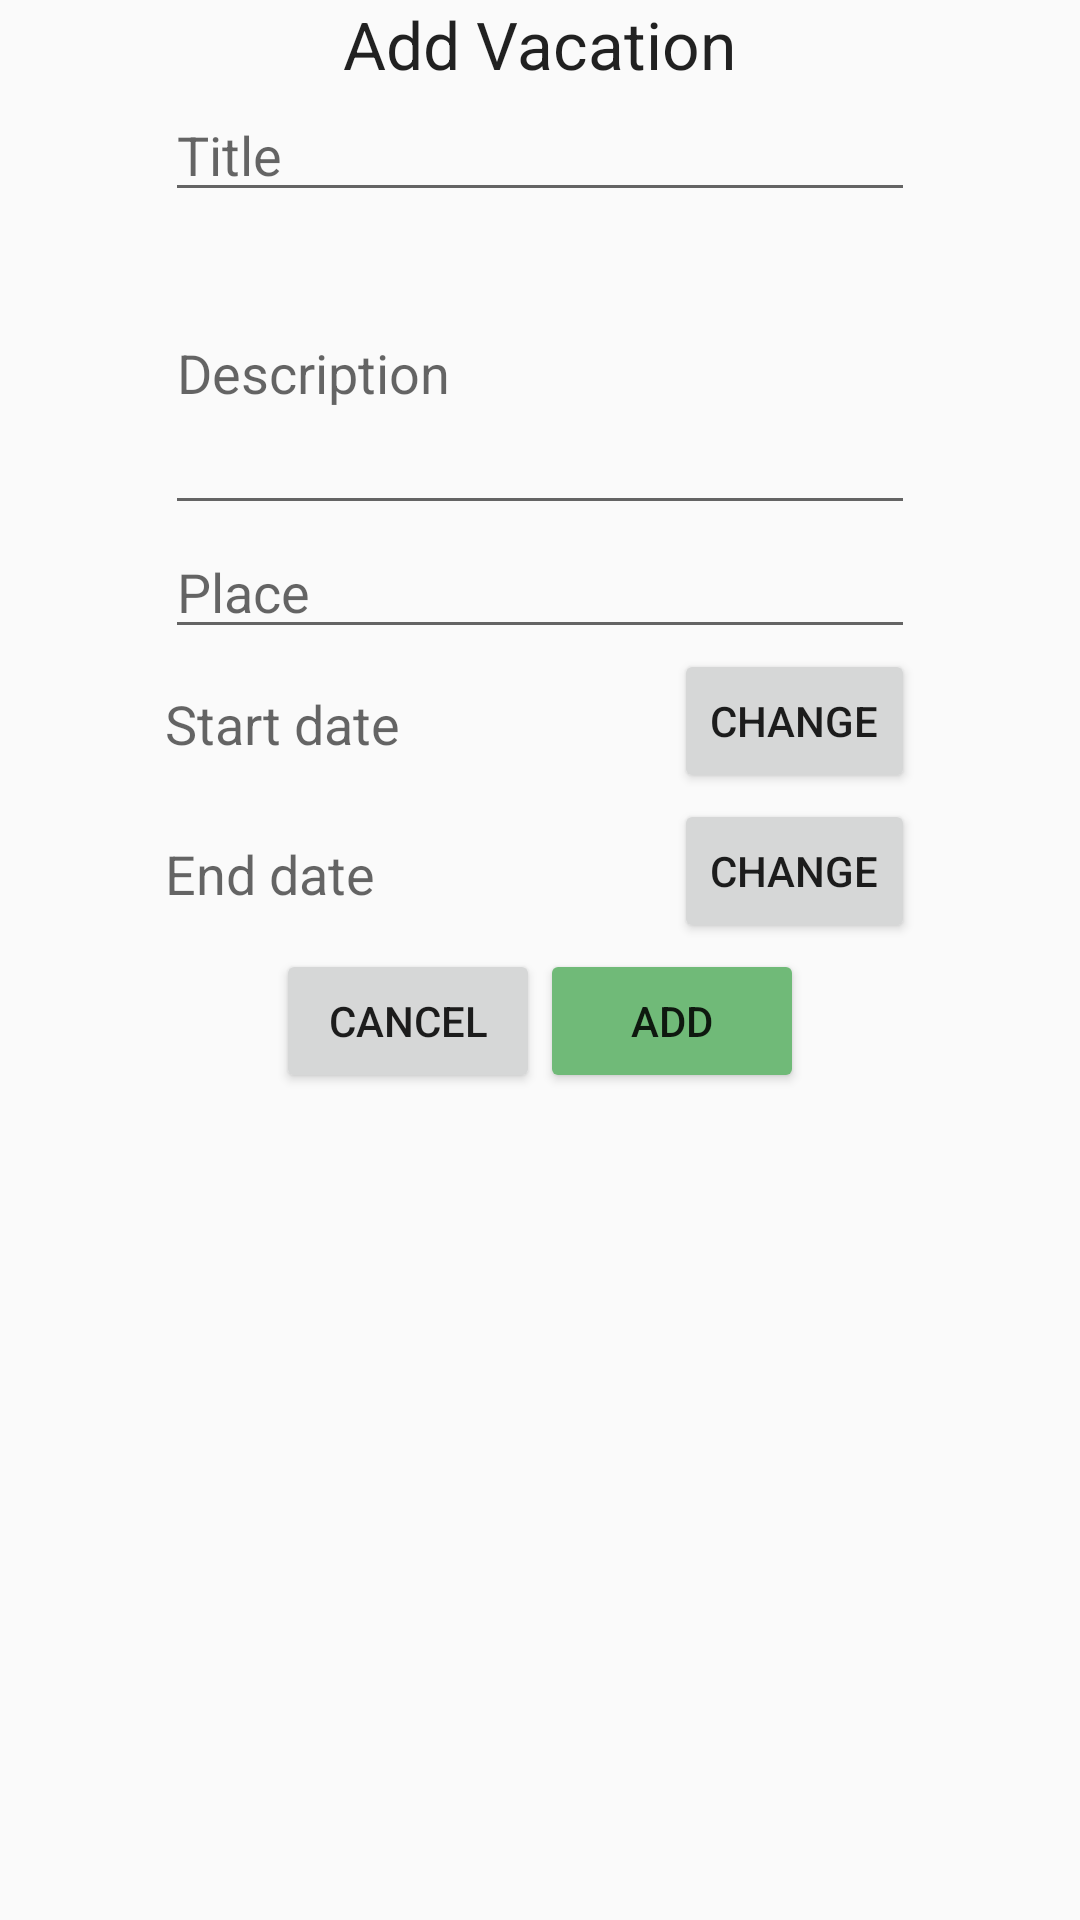

Here is an Android app screen rendered from its layout file. Give the layout XML and the strings, colors and styles it references.
<!-- AndroidManifest.xml: application theme AppTheme -->
<!-- res/layout/addvacation_layout.xml -->
<?xml version="1.0" encoding="utf-8"?>
<RelativeLayout xmlns:android="http://schemas.android.com/apk/res/android"
    android:layout_width="match_parent" android:layout_height="fill_parent">

    <LinearLayout
        android:orientation="vertical"
        android:layout_width="match_parent"
        android:layout_height="match_parent"
        android:weightSum="1">

        <LinearLayout
            android:orientation="vertical"
            android:layout_width="fill_parent"
            android:layout_height="wrap_content"
            android:id="@+id/linearLayout2"
            android:gravity="center" >

            <TextView
                android:layout_width="wrap_content"
                android:layout_height="wrap_content"
                android:textAppearance="?android:attr/textAppearanceLarge"
                android:text="Add Vacation"
                android:id="@+id/textView2" />

        </LinearLayout>

        <LinearLayout
            android:orientation="vertical"
            android:layout_width="match_parent"
            android:layout_height="wrap_content"
            android:gravity="center_horizontal">

            <EditText
                android:layout_width="250dp"
                android:layout_height="wrap_content"
                android:id="@+id/etTitle"
                android:layout_gravity="center_horizontal"
                android:hint="Title" />

            <EditText
                android:layout_width="250dp"
                android:layout_height="wrap_content"
                android:id="@+id/etDescription"
                android:layout_gravity="center_horizontal"
                android:hint="Description"
                android:lines="4" />

            <EditText
                android:layout_width="250dp"
                android:layout_height="wrap_content"
                android:id="@+id/etPlace"
                android:layout_gravity="center_horizontal"
                android:hint="Place" />

            <LinearLayout
                android:orientation="horizontal"
                android:layout_width="250dp"
                android:layout_height="50dp"
                android:gravity="center_vertical">

                <TextView
                    android:layout_width="wrap_content"
                    android:layout_height="wrap_content"
                    android:textAppearance="?android:attr/textAppearanceMedium"
                    android:text="Start date"
                    android:id="@+id/tvStartDate"
                    android:gravity="left" />

                <LinearLayout
                    android:orientation="horizontal"
                    android:layout_width="match_parent"
                    android:layout_height="match_parent"
                    android:gravity="right">

                    <Button
                        style="?android:attr/buttonStyleSmall"
                        android:layout_width="wrap_content"
                        android:layout_height="wrap_content"
                        android:text="Change"
                        android:id="@+id/btnCalender"
                        android:layout_marginLeft="50dp" />
                </LinearLayout>

            </LinearLayout>

            <LinearLayout
                android:orientation="horizontal"
                android:layout_width="250dp"
                android:layout_height="50dp"
                android:gravity="center_vertical">

                <TextView
                    android:layout_width="wrap_content"
                    android:layout_height="wrap_content"
                    android:textAppearance="?android:attr/textAppearanceMedium"
                    android:text="End date"
                    android:id="@+id/tvEndDate"
                    android:gravity="left" />

                <LinearLayout
                    android:orientation="vertical"
                    android:layout_width="match_parent"
                    android:layout_height="match_parent"
                    android:gravity="right">

                    <Button
                        style="?android:attr/buttonStyleSmall"
                        android:layout_width="wrap_content"
                        android:layout_height="wrap_content"
                        android:text="Change"
                        android:id="@+id/btnCalender2"
                        android:layout_marginLeft="50dp"
                        android:layout_gravity="right" />
                </LinearLayout>

            </LinearLayout>

        </LinearLayout>

        <LinearLayout
            android:orientation="horizontal"
            android:layout_width="fill_parent"
            android:layout_height="wrap_content"
            android:gravity="center|center_horizontal">

            <Button
                android:layout_width="wrap_content"
                android:layout_height="wrap_content"
                android:text="Cancel"
                android:id="@+id/btnCancel" />

            <Button
                android:layout_width="wrap_content"
                android:layout_height="wrap_content"
                android:text="Add"
                android:id="@+id/btnConfirmVacation"
                android:backgroundTint="#FF70BA78" />
        </LinearLayout>

    </LinearLayout>
</RelativeLayout>
<!-- resources referenced by this layout -->
<resources>
  <style name="AppTheme" parent="Theme.AppCompat.Light.DarkActionBar">
          
          <item name="colorPrimary">@color/colorPrimary</item>
          <item name="colorPrimaryDark">@color/colorPrimaryDark</item>
          <item name="colorAccent">@color/colorAccent</item>
      </style>
  <color name="colorPrimary">#3F51B5</color>
  <color name="colorPrimaryDark">#303F9F</color>
  <color name="colorAccent">#4261a1</color>
</resources>
